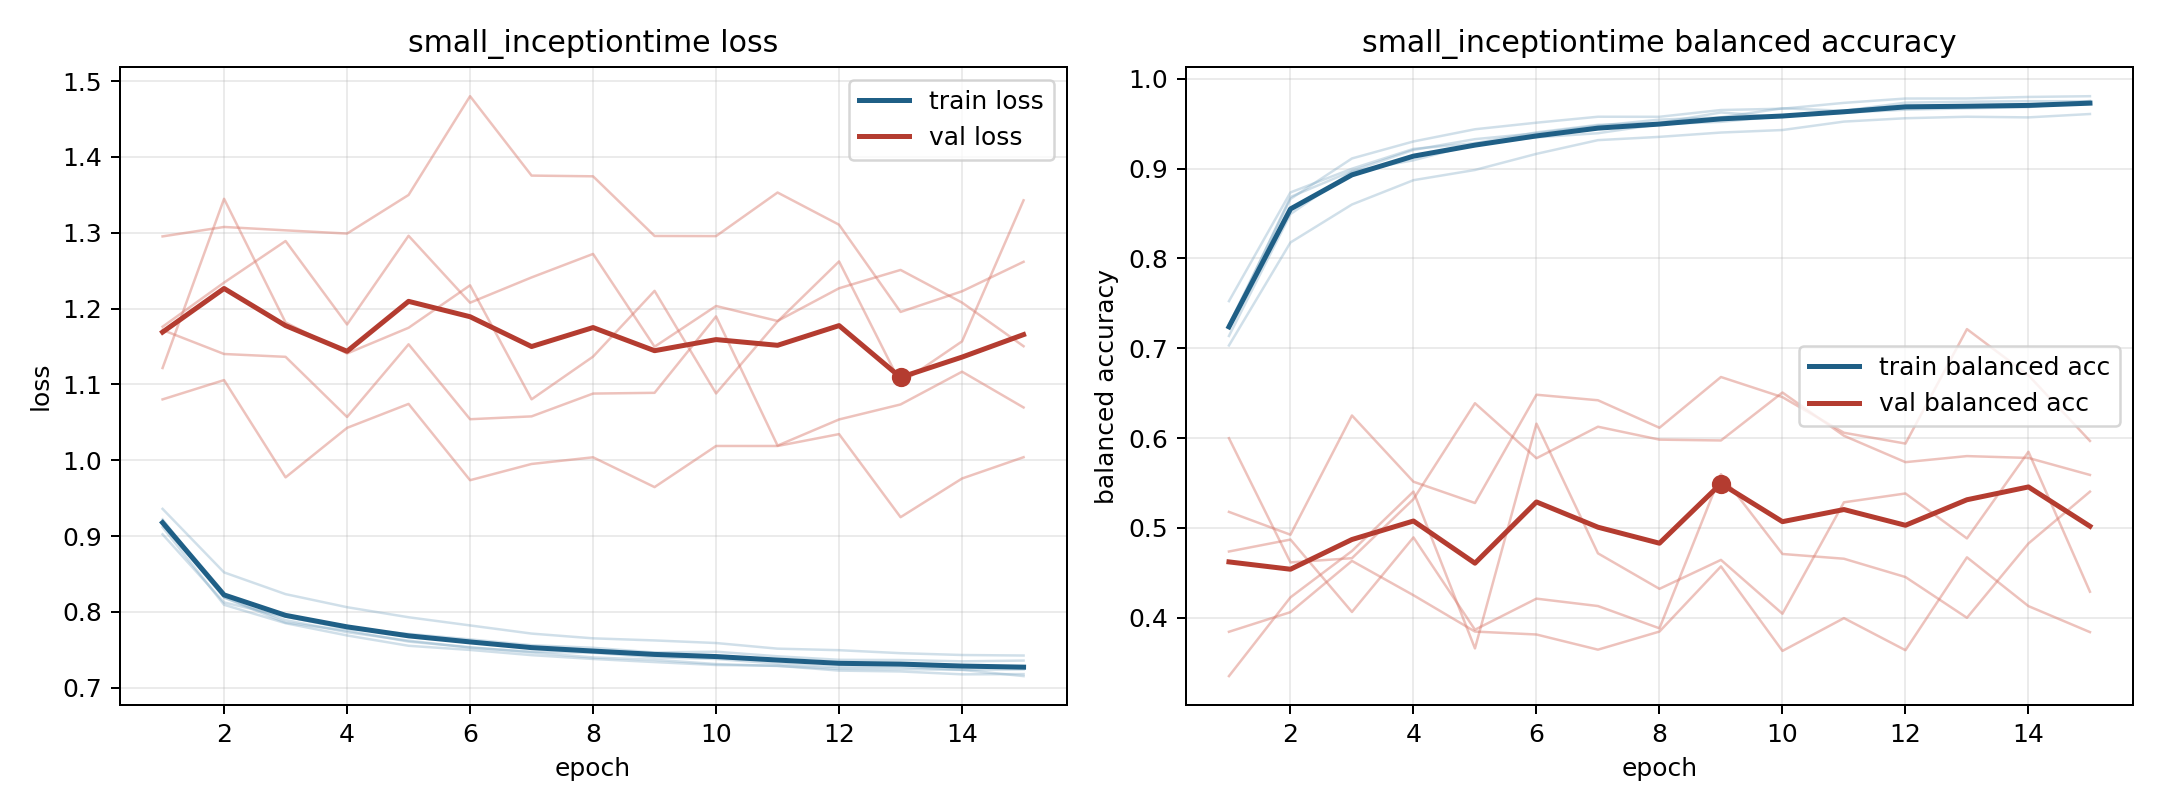

Source data for this figure (header and first rows):
model, fold, epoch, train_loss, train_balanced_accuracy, val_loss, val_balanced_accuracy
small_inceptiontime, 1, 1, 0.9117, 0.7235, 1.122, 0.5998
small_inceptiontime, 1, 2, 0.8094, 0.8685, 1.345, 0.4615
small_inceptiontime, 1, 3, 0.7851, 0.8973, 1.182, 0.4662
small_inceptiontime, 1, 4, 0.7689, 0.9209, 1.141, 0.532
small_inceptiontime, 1, 5, 0.7553, 0.9328, 1.175, 0.6388
small_inceptiontime, 1, 6, 0.7498, 0.9394, 1.231, 0.5775
small_inceptiontime, 1, 7, 0.743, 0.9478, 1.08, 0.6126
small_inceptiontime, 1, 8, 0.7379, 0.9546, 1.137, 0.5982
small_inceptiontime, 1, 9, 0.7338, 0.9571, 1.223, 0.5973
small_inceptiontime, 1, 10, 0.73, 0.9672, 1.088, 0.6507
small_inceptiontime, 1, 11, 0.729, 0.9644, 1.183, 0.6025
small_inceptiontime, 1, 12, 0.7226, 0.9735, 1.262, 0.5731
small_inceptiontime, 1, 13, 0.7215, 0.9745, 1.101, 0.5799
small_inceptiontime, 1, 14, 0.7177, 0.9751, 1.157, 0.5778
small_inceptiontime, 1, 15, 0.718, 0.9751, 1.343, 0.5589
small_inceptiontime, 2, 1, 0.922, 0.7264, 1.176, 0.4736
small_inceptiontime, 2, 2, 0.8191, 0.8663, 1.234, 0.4869
small_inceptiontime, 2, 3, 0.7892, 0.9114, 1.289, 0.4063
small_inceptiontime, 2, 4, 0.7732, 0.9303, 1.179, 0.4894
small_inceptiontime, 2, 5, 0.762, 0.9439, 1.296, 0.3865
small_inceptiontime, 2, 6, 0.7528, 0.9512, 1.208, 0.4211
small_inceptiontime, 2, 7, 0.7475, 0.9578, 1.241, 0.4129
small_inceptiontime, 2, 8, 0.7461, 0.9578, 1.272, 0.3881
small_inceptiontime, 2, 9, 0.7401, 0.9653, 1.15, 0.5598
small_inceptiontime, 2, 10, 0.7379, 0.9667, 1.203, 0.4709
small_inceptiontime, 2, 11, 0.7318, 0.9732, 1.184, 0.4656
small_inceptiontime, 2, 12, 0.7271, 0.9781, 1.227, 0.4452
small_inceptiontime, 2, 13, 0.7277, 0.9781, 1.251, 0.3998
small_inceptiontime, 2, 14, 0.7237, 0.9798, 1.208, 0.4826
small_inceptiontime, 2, 15, 0.7241, 0.9807, 1.15, 0.5403
small_inceptiontime, 3, 1, 0.9359, 0.7031, 1.08, 0.5178
small_inceptiontime, 3, 2, 0.8521, 0.8178, 1.106, 0.4923
small_inceptiontime, 3, 3, 0.8234, 0.8601, 0.9774, 0.6251
small_inceptiontime, 3, 4, 0.8062, 0.8871, 1.043, 0.5514
small_inceptiontime, 3, 5, 0.7929, 0.8985, 1.074, 0.5276
small_inceptiontime, 3, 6, 0.7822, 0.9165, 0.9737, 0.6482
small_inceptiontime, 3, 7, 0.7714, 0.9317, 0.9951, 0.6421
small_inceptiontime, 3, 8, 0.7651, 0.9354, 1.004, 0.6115
small_inceptiontime, 3, 9, 0.7624, 0.9402, 0.9646, 0.668
small_inceptiontime, 3, 10, 0.7589, 0.943, 1.019, 0.6455
small_inceptiontime, 3, 11, 0.7515, 0.9524, 1.019, 0.6059
small_inceptiontime, 3, 12, 0.7495, 0.9561, 1.034, 0.5938
small_inceptiontime, 3, 13, 0.7456, 0.9578, 0.9249, 0.7213
small_inceptiontime, 3, 14, 0.7432, 0.9571, 0.9759, 0.6698
small_inceptiontime, 3, 15, 0.7425, 0.9608, 1.004, 0.5968
small_inceptiontime, 4, 1, 0.9023, 0.7524, 1.295, 0.3842
small_inceptiontime, 4, 2, 0.8125, 0.8735, 1.308, 0.4061
small_inceptiontime, 4, 3, 0.7936, 0.8999, 1.303, 0.4632
small_inceptiontime, 4, 4, 0.7778, 0.922, 1.299, 0.425
small_inceptiontime, 4, 5, 0.771, 0.9284, 1.35, 0.3845
small_inceptiontime, 4, 6, 0.7637, 0.9403, 1.48, 0.3812
small_inceptiontime, 4, 7, 0.7561, 0.9488, 1.375, 0.3643
small_inceptiontime, 4, 8, 0.7527, 0.951, 1.374, 0.3845
small_inceptiontime, 4, 9, 0.7465, 0.9625, 1.296, 0.4571
small_inceptiontime, 4, 10, 0.7475, 0.9575, 1.296, 0.363
small_inceptiontime, 4, 11, 0.7415, 0.9644, 1.353, 0.3994
small_inceptiontime, 4, 12, 0.7368, 0.9705, 1.311, 0.3637
small_inceptiontime, 4, 13, 0.7365, 0.9701, 1.196, 0.4672
small_inceptiontime, 4, 14, 0.7348, 0.9716, 1.223, 0.4128
small_inceptiontime, 4, 15, 0.7358, 0.9727, 1.262, 0.3839
... 15 more rows
